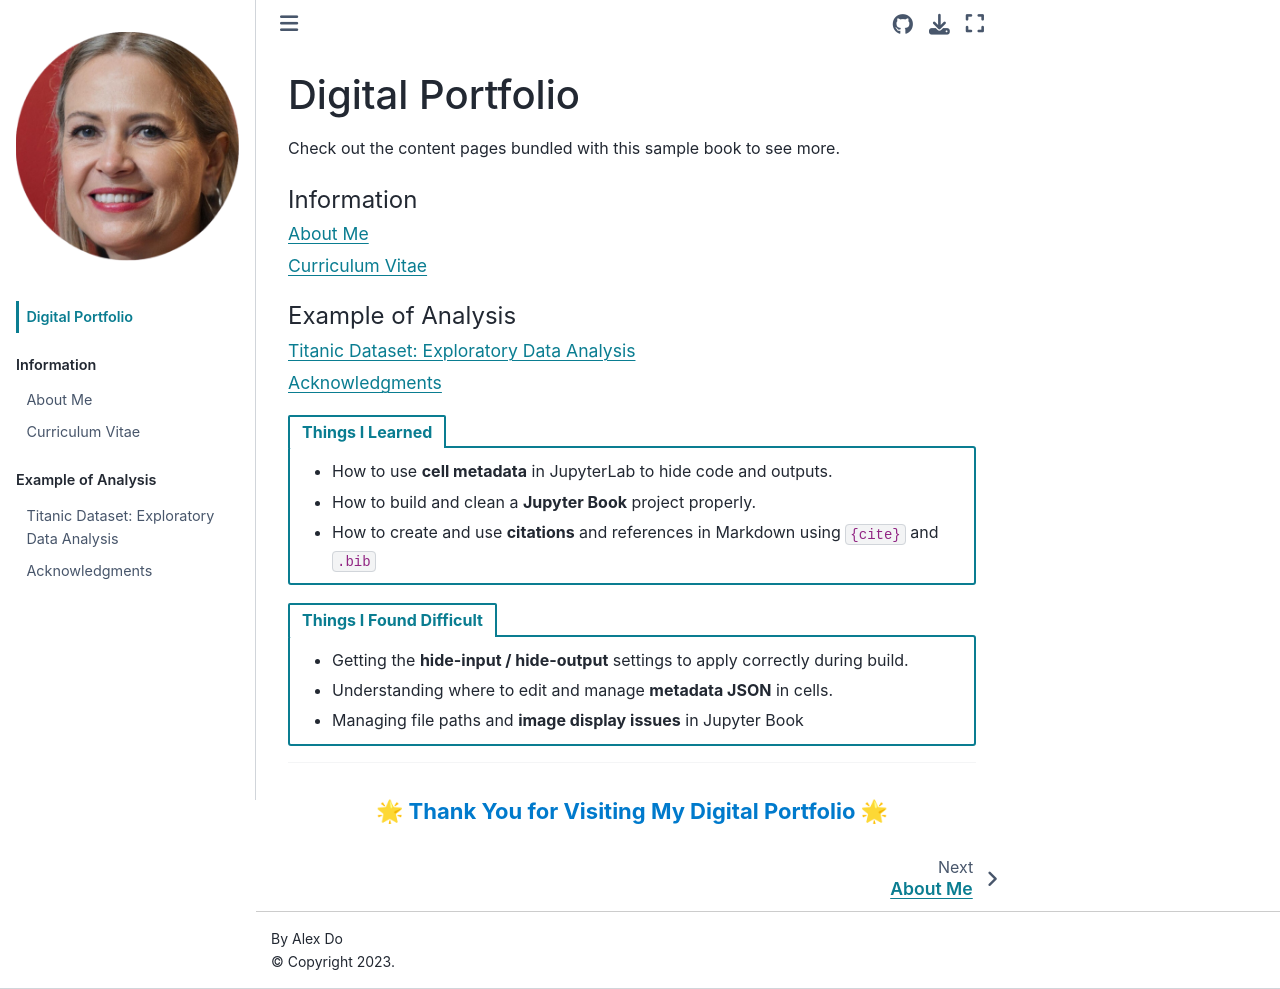

repository: FrankVancouver/digital-portfolio · page: intro.html · generator: jekyll

# Digital Portfolio

Check out the content pages bundled with this sample book to see more.

```{tableofcontents}
```



```{tab-set}
```{tab-item} Things I Learned
- How to use **cell metadata** in JupyterLab to hide code and outputs.  
- How to build and clean a **Jupyter Book** project properly.  
- How to create and use **citations** and references in Markdown using `{cite}` and `.bib` 
```


```{tab-set}
```{tab-item} Things I Found Difficult
- Getting the **hide-input / hide-output** settings to apply correctly during build.  
- Understanding where to edit and manage **metadata JSON** in cells.  
- Managing file paths and **image display issues** in Jupyter Book
```



---

<p style="text-align:center; font-size:22px; font-weight:bold; color:#007acc; margin-top:30px;">
🌟 Thank You for Visiting My Digital Portfolio 🌟
</p>
 
